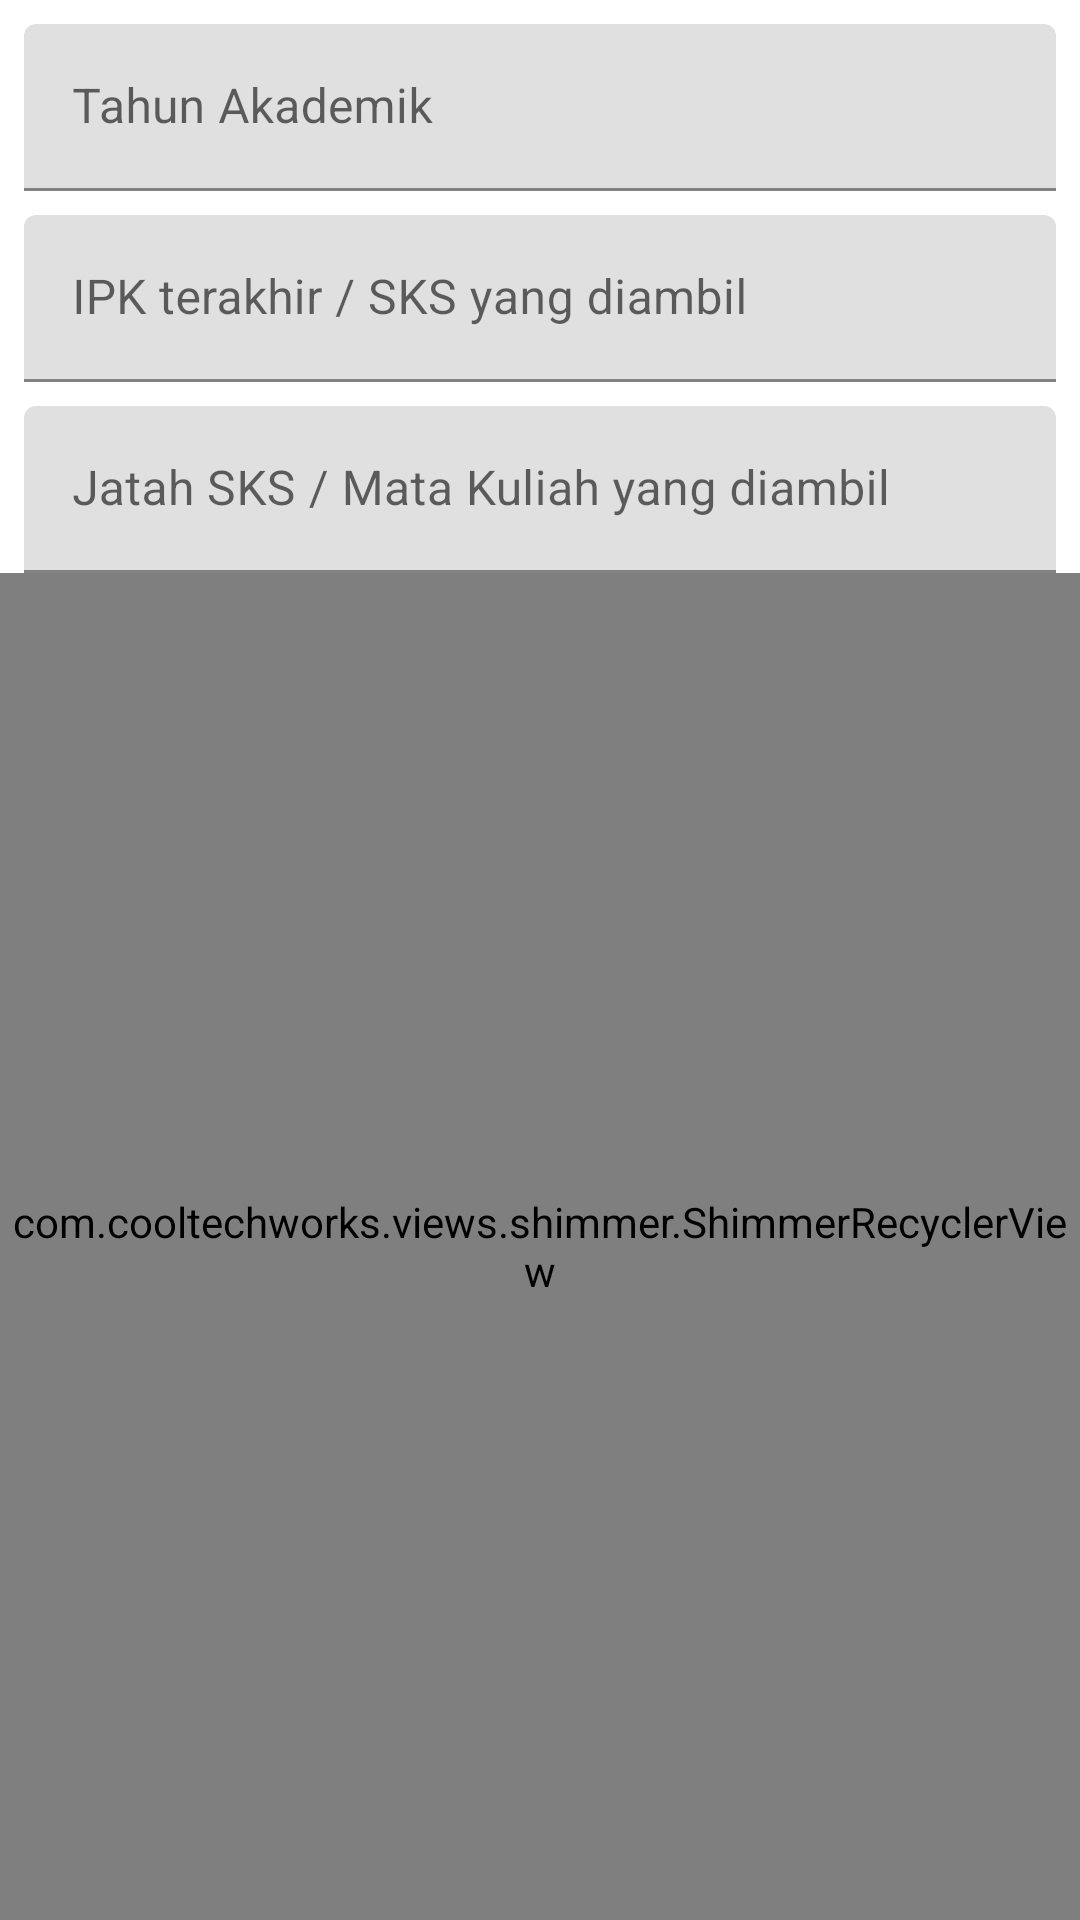

Reconstruct the res/layout file that produces this screen, plus the resources it refers to.
<!-- AndroidManifest.xml: application theme AppTheme -->
<!-- res/layout/fragment_rencana_studi.xml -->
<?xml version="1.0" encoding="utf-8"?>
<RelativeLayout xmlns:android="http://schemas.android.com/apk/res/android"
    xmlns:app="http://schemas.android.com/apk/res-auto"
    xmlns:tools="http://schemas.android.com/tools"
    android:layout_width="match_parent"
    android:layout_height="match_parent"
    android:scrollbars="vertical"
    tools:context=".ui.fragments.rencanastudi.RencanaStudiFragment">

    <RelativeLayout
        android:id="@+id/formLayout"
        android:layout_width="match_parent"
        android:layout_height="wrap_content"
        android:descendantFocusability="blocksDescendants"
        android:orientation="vertical">

        <com.google.android.material.textfield.TextInputLayout
            android:id="@+id/tilTahunAkademik"
            style="@style/Widget.MaterialComponents.TextInputLayout.FilledBox"
            android:layout_width="match_parent"
            android:layout_height="wrap_content"
            android:layout_marginStart="@dimen/margin_default"
            android:layout_marginTop="@dimen/margin_default"
            android:layout_marginEnd="@dimen/margin_default">

            <com.google.android.material.textfield.TextInputEditText
                android:id="@+id/etTahunAkademik"
                style="@style/EditTextNotEditable"
                android:layout_width="match_parent"
                android:layout_height="wrap_content"
                android:hint="@string/label_tahun_akademik"
                android:imeOptions="actionDone"
                android:inputType="textEmailAddress" />

        </com.google.android.material.textfield.TextInputLayout>

        <com.google.android.material.textfield.TextInputLayout
            android:id="@+id/tilIpkSks"
            style="@style/Widget.MaterialComponents.TextInputLayout.FilledBox"
            android:layout_width="match_parent"
            android:layout_height="wrap_content"
            android:layout_below="@id/tilTahunAkademik"
            android:layout_marginStart="@dimen/margin_default"
            android:layout_marginTop="@dimen/margin_default"
            android:layout_marginEnd="@dimen/margin_default">

            <com.google.android.material.textfield.TextInputEditText
                android:id="@+id/etIpkSks"
                style="@style/EditTextNotEditable"
                android:layout_width="match_parent"
                android:layout_height="wrap_content"
                android:hint="@string/label_ipk_sks"
                android:imeOptions="actionDone"
                android:inputType="textEmailAddress" />

        </com.google.android.material.textfield.TextInputLayout>

        <com.google.android.material.textfield.TextInputLayout
            android:id="@+id/tilSksMatkul"
            style="@style/Widget.MaterialComponents.TextInputLayout.FilledBox"
            android:layout_width="match_parent"
            android:layout_height="wrap_content"
            android:layout_below="@id/tilIpkSks"
            android:layout_marginStart="@dimen/margin_default"
            android:layout_marginTop="@dimen/margin_default"
            android:layout_marginEnd="@dimen/margin_default">

            <com.google.android.material.textfield.TextInputEditText
                android:id="@+id/etSksMatkul"
                style="@style/EditTextNotEditable"
                android:layout_width="match_parent"
                android:layout_height="wrap_content"
                android:hint="@string/label_sks_matkul"
                android:imeOptions="actionDone"
                android:inputType="textEmailAddress" />

        </com.google.android.material.textfield.TextInputLayout>

    </RelativeLayout>

    <com.cooltechworks.views.shimmer.ShimmerRecyclerView
        android:id="@+id/rvRencanaStudi"
        android:layout_width="match_parent"
        android:layout_height="match_parent"
        android:layout_below="@id/formLayout"
        app:shimmer_demo_child_count="8"
        app:shimmer_demo_layout="@layout/fragment_rencana_studi_group_item"
        app:shimmer_demo_layout_manager_type="linear_vertical" />

</RelativeLayout>
<!-- res/layout/fragment_rencana_studi_group_item.xml (included above) -->
<?xml version="1.0" encoding="utf-8"?>
<RelativeLayout xmlns:android="http://schemas.android.com/apk/res/android"
    xmlns:tools="http://schemas.android.com/tools"
    android:layout_width="match_parent"
    android:layout_height="wrap_content"
    android:background="@color/colorBackgroundDefault"
    android:padding="@dimen/margin_default">

    <TextView
        android:id="@+id/tvFrsSemester"
        style="@style/TextMediumBold"
        android:layout_width="match_parent"
        android:layout_height="wrap_content"
        tools:text="Semester 1" />

    <ImageView
        android:id="@+id/imgFrsArrow"
        android:layout_width="wrap_content"
        android:layout_height="wrap_content"
        android:layout_alignParentEnd="true"
        android:src="@drawable/ic_arrow_down" />

</RelativeLayout>
<!-- resources referenced by this layout -->
<resources>
  <color name="colorBackgroundDefault">#ffffff</color>
  <dimen name="margin_default">8dp</dimen>
  <string name="label_ipk_sks">IPK terakhir / SKS yang diambil</string>
  <string name="label_sks_matkul">Jatah SKS / Mata Kuliah yang diambil</string>
  <string name="label_tahun_akademik">Tahun Akademik</string>
  <style name="EditTextNotEditable" parent="Widget.MaterialComponents.TextInputEditText.FilledBox">
          <item name="android:focusableInTouchMode">false</item>
          <item name="android:focusable">false</item>
          <item name="android:cursorVisible">false</item>
          <item name="android:singleLine">true</item>
          <item name="android:textColor">@color/colorDefaultText</item>
          <item name="android:textColorHint">@color/colorSmallText</item>
      </style>
  <style name="TextMediumBold" parent="android:Widget.TextView">
          <item name="android:textColor">@color/colorDefaultText</item>
          <item name="android:textSize">@dimen/text_default_16</item>
          <item name="android:textStyle">bold</item>
          <item name="android:shadowColor">@color/colorAccent</item>
          <item name="android:shadowDx">5</item>
          <item name="android:shadowDy">5</item>
          <item name="android:shadowRadius">5</item>
      </style>
  <style name="AppTheme" parent="Theme.MaterialComponents.Light.NoActionBar">
          
          <item name="colorPrimary">@color/colorPrimary</item>
          <item name="colorPrimaryDark">@color/colorPrimaryDark</item>
          <item name="colorAccent">@color/colorAccent</item>
      </style>
  <color name="colorDefaultText">#000000</color>
  <color name="colorSmallText">#99000000</color>
  <dimen name="text_default_16">16sp</dimen>
  <color name="colorAccent">#c1d5e0</color>
  <color name="colorPrimary">#90a4ae</color>
  <color name="colorPrimaryDark">#62757f</color>
</resources>
